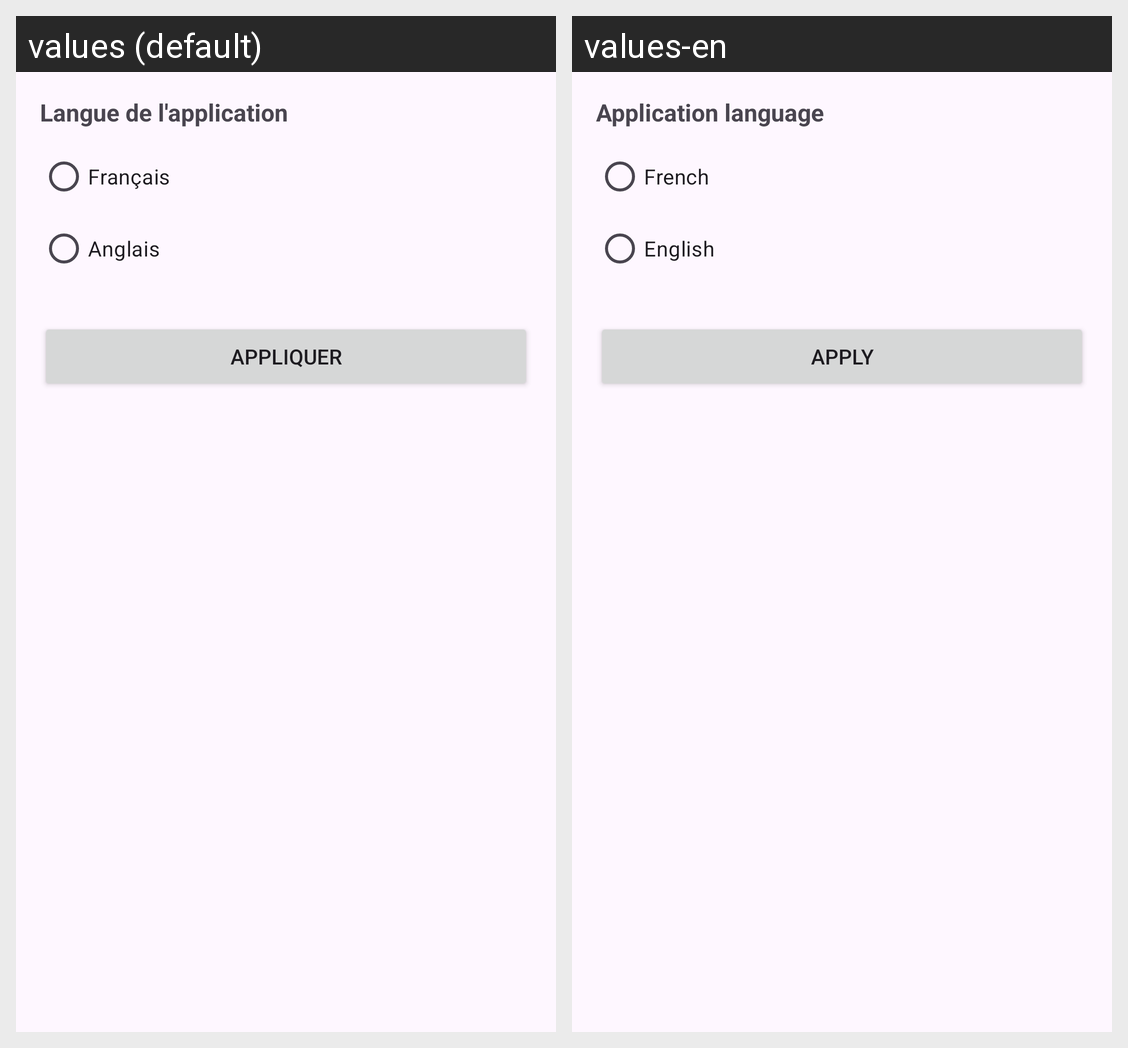

Translations of the strings shown on this Android screen, per locale in the grid:
Android screen res/layout/fragment_settings.xml rendered under 2 locales, left to right: values (default), values-en. Device: Nexus 5 (rendered at 1080×1920; each locale shown at half size, 540×960, under a caption strip naming it); theme Theme.Projet.
Strings drawn on this screen, with the default value and each locale's value (text and hints the layout hard-codes, and strings that could not be matched under every locale, appear in the picture but are not listed):

settings_language
  values: Langue de l'application
  values-en: Application language

lang_french
  values: Français
  values-en: French

lang_english
  values: Anglais
  values-en: English

btn_apply
  values: Appliquer
  values-en: Apply
